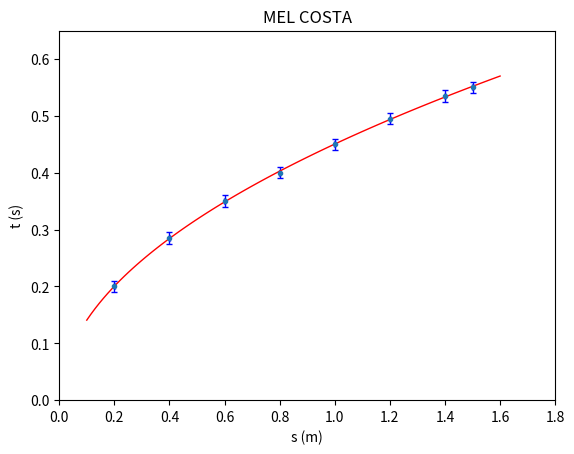

The matplotlib source for this figure:
import numpy as np
import matplotlib.pyplot as plt
from scipy.optimize import curve_fit

def func(x,a,b):
    return np.sqrt(2*(x-b)/a)



t = np.array([0.200,0.285,0.350,0.400,0.450,0.495,0.535,0.550])
s = np.array([0.2,0.4,0.6,0.8,1.0,1.2,1.4,1.5])
ut =np.array([0.01,0.01,0.01,0.01,0.01,0.01,0.01,0.01])
#ut =10*np.array([0.01,0.01,0.01,0.01,0.01,0.01,0.01,0.01])
us = np.array([0.001,0.001,0.001,0.001,0.001,0.001,0.001,0.001])


plt.errorbar(s,t,xerr=us,yerr=ut,linestyle='none',\
             elinewidth=1,ecolor='b',capsize=2,marker = 'o', markersize=3)

plt.axis([0,1.8,0,0.65])   #plt.axis([xmin,xmax,ymin,ymax])
plt.xlabel('s (m)')
plt.ylabel('t (s)')
plt.title('MEL COSTA')


popt,pcov = curve_fit(func,s,t,p0=[10,0], sigma = ut, absolute_sigma =True)
perr = np.sqrt(np.diag(pcov))

print('\ng :{0:5.2f} +/-{1:5.2f} m/s^2'.format(popt[0],perr[0]))
print('\ns0 :{0:5.2f} +/-{1:5.2f} m/s^2'.format(popt[1],perr[1]))

x = np.linspace(0.1,1.6,100)
y = func(x,popt[0],popt[1])
plt.plot(x,y,'r',linewidth = 1)

plt.savefig('np_python_assignment2.pdf')
plt.show()



chi_sq = sum(((func(s,popt[0],popt[1])-t)/ut)**2)
DFE = len(s)-len(popt)
RMSE = np.sqrt(chi_sq/DFE)

print('\nRoot mean square error :{0:5.2f}'.format(RMSE))


